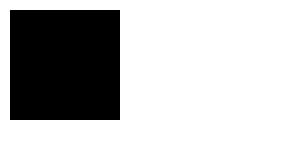
t = 0.00 s
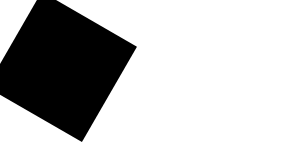
t = 1.67 s
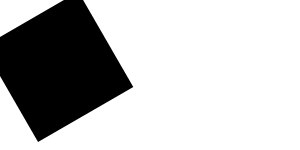
t = 3.33 s
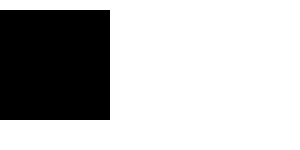
t = 5.00 s
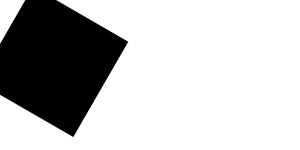
t = 6.67 s
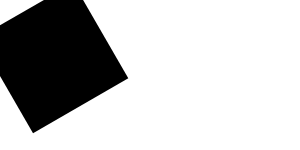
t = 8.33 s

The animated SVG that drew these frames (rendered in a browser with its animation timeline set to each time). Animation: 1 SMIL element (animateTransform=1); frames cover the first 8.33 s, repeats indefinitely.

<svg xmlns="http://www.w3.org/2000/svg"
    xmlns:xlink="http://www.w3.org/1999/xlink">

    <rect x="10" y="10" height="110" width="110">

        <animateTransform
            attributeName="transform"
            begin="0s"
            dur="20s"
            type="rotate"
            from="0 60 60"
            to="360 60 60"
            repeatCount="indefinite"
        />
    </rect>

</svg>
